5-way image classification set "dataset" from GitHub (sinchana1408/Tomato_maturity_detection_and_Harvest_RecommendationSystem); label vocabulary: breaker, green, pink, red, turner.

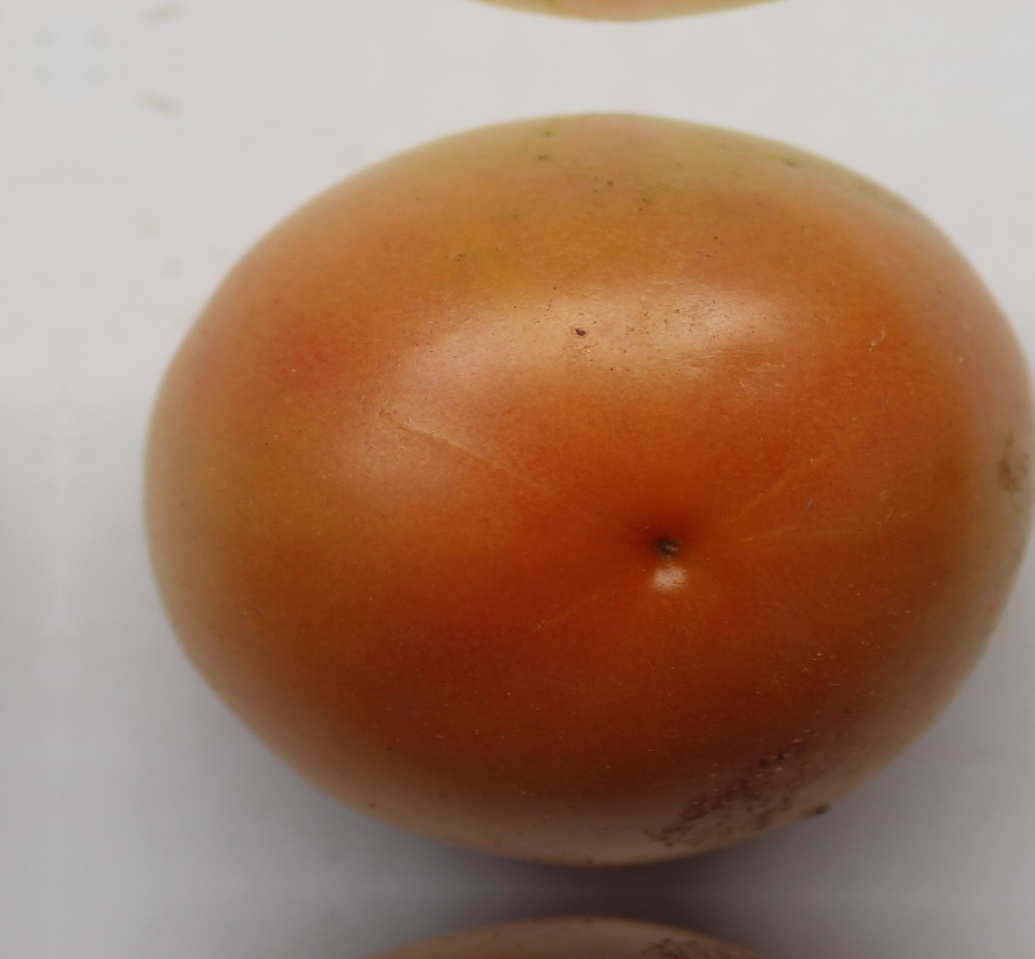
Label: pink

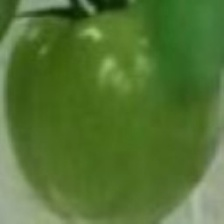
Label: green

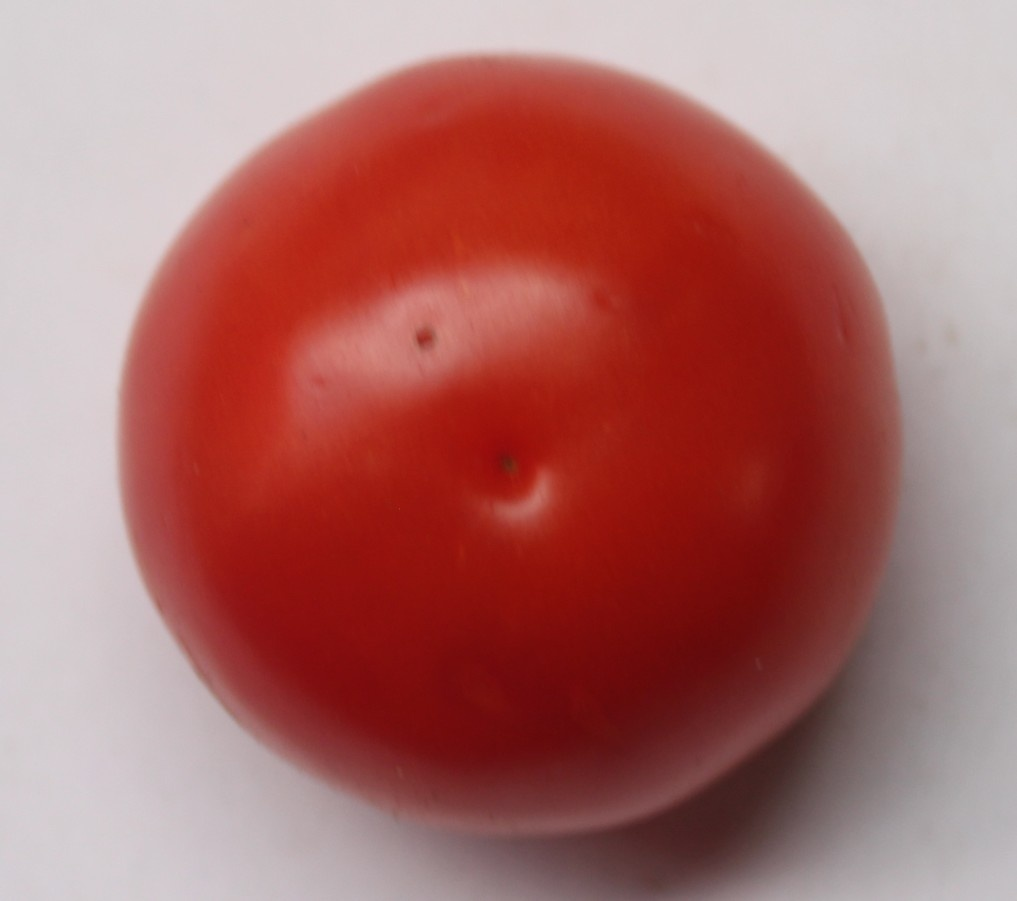
Label: red

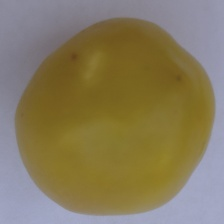
Label: breaker

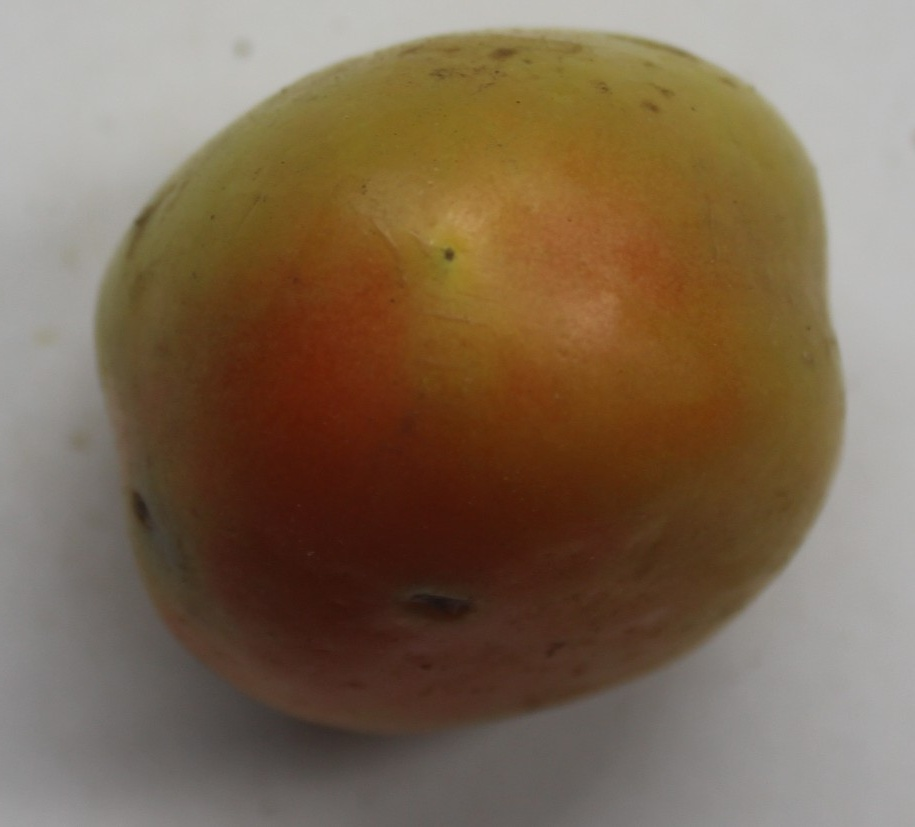
Label: turner

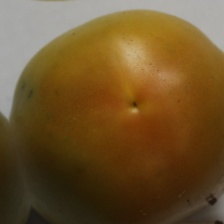
Label: turner
